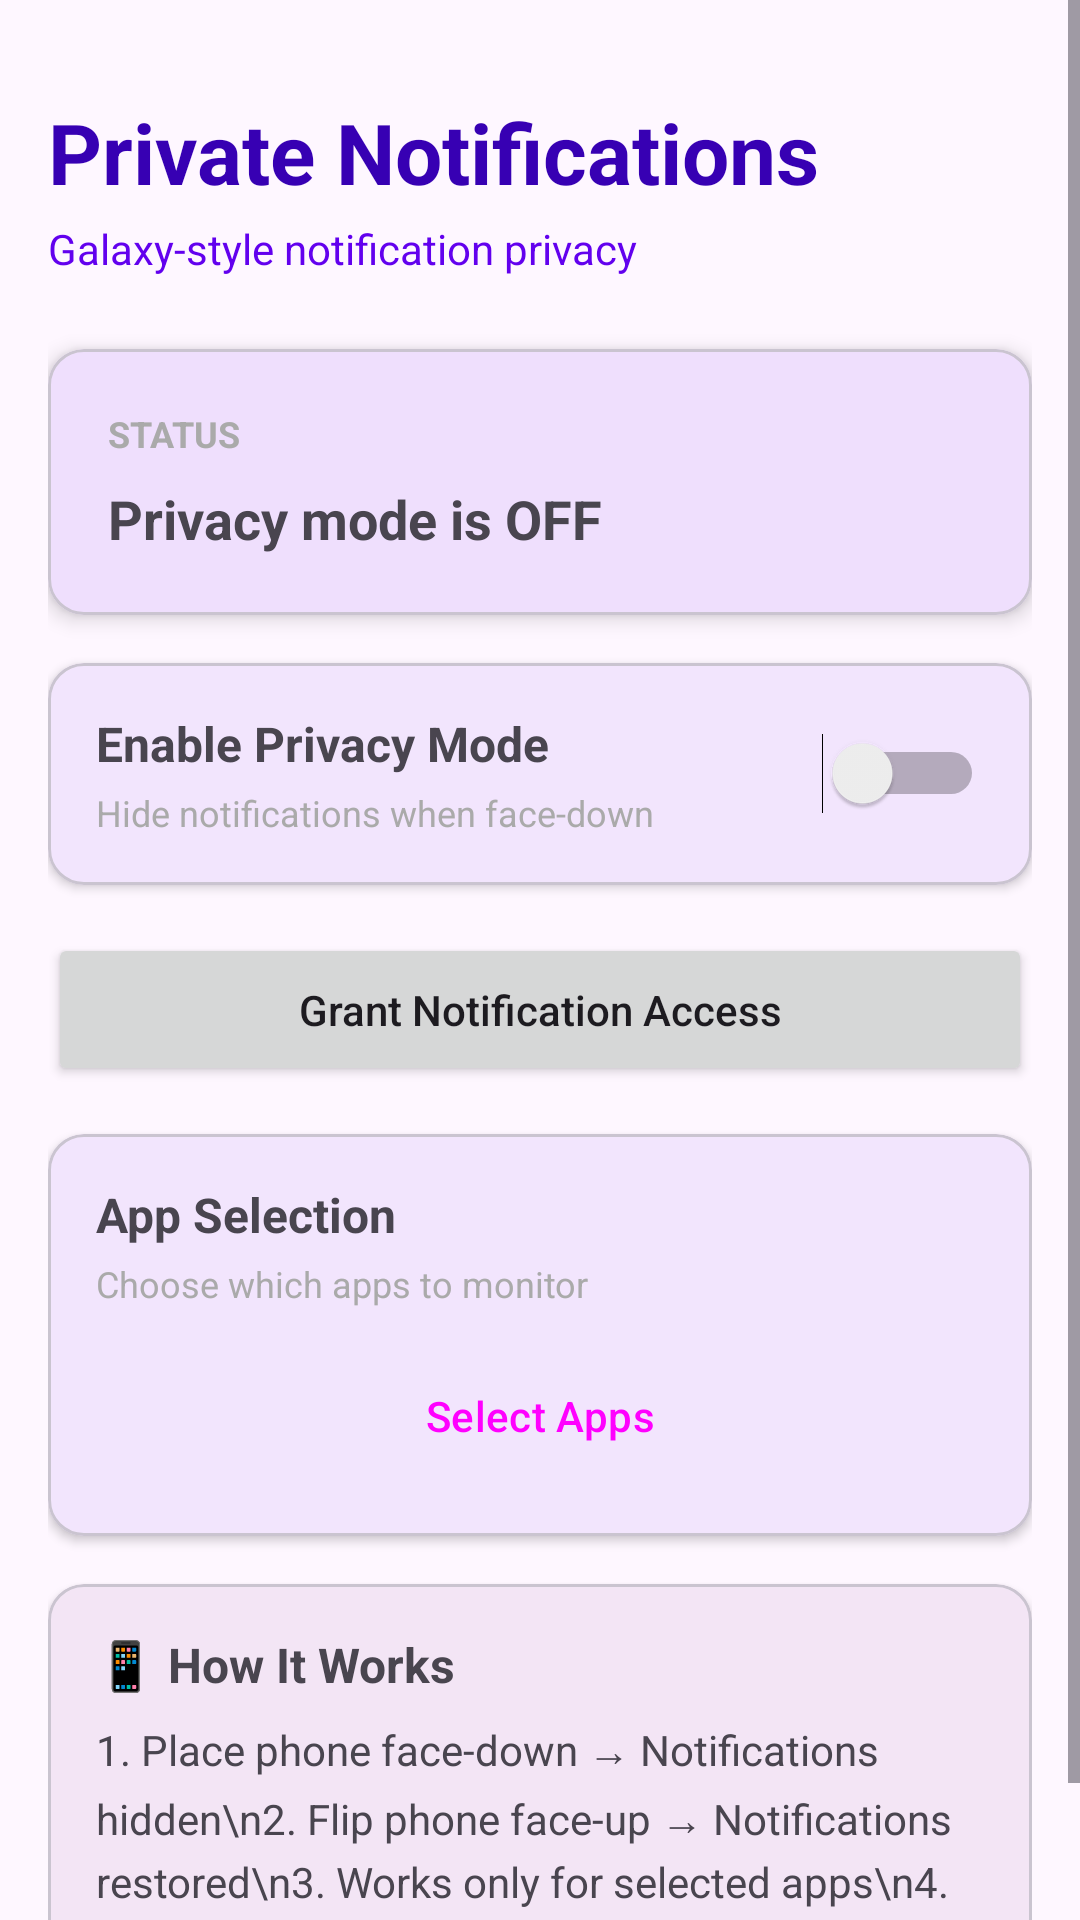

Layout XML and referenced resources for this Android screen:
<!-- AndroidManifest.xml: activity theme Theme.PrivateNotifications -->
<!-- res/layout/activity_main.xml -->
<?xml version="1.0" encoding="utf-8"?>
<ScrollView xmlns:android="http://schemas.android.com/apk/res/android"
    xmlns:app="http://schemas.android.com/apk/res-auto"
    xmlns:tools="http://schemas.android.com/tools"
    android:layout_width="match_parent"
    android:layout_height="match_parent"
    android:fillViewport="true"
    tools:context=".MainActivity">

    <androidx.constraintlayout.widget.ConstraintLayout
        android:layout_width="match_parent"
        android:layout_height="wrap_content"
        android:padding="16dp">

        
        <TextView
            android:id="@+id/titleText"
            android:layout_width="wrap_content"
            android:layout_height="wrap_content"
            android:text="@string/app_name"
            android:textSize="28sp"
            android:textStyle="bold"
            android:textColor="@color/purple_700"
            app:layout_constraintTop_toTopOf="parent"
            app:layout_constraintStart_toStartOf="parent"
            android:layout_marginTop="16dp" />

        <TextView
            android:id="@+id/subtitleText"
            android:layout_width="wrap_content"
            android:layout_height="wrap_content"
            android:text="Galaxy-style notification privacy"
            android:textSize="14sp"
            android:textColor="@color/purple_500"
            app:layout_constraintTop_toBottomOf="@id/titleText"
            app:layout_constraintStart_toStartOf="parent"
            android:layout_marginTop="4dp" />

        
        <com.google.android.material.card.MaterialCardView
            android:id="@+id/statusCard"
            android:layout_width="match_parent"
            android:layout_height="wrap_content"
            android:layout_marginTop="24dp"
            app:cardCornerRadius="12dp"
            app:cardElevation="4dp"
            app:layout_constraintTop_toBottomOf="@id/subtitleText">

            <LinearLayout
                android:layout_width="match_parent"
                android:layout_height="wrap_content"
                android:orientation="vertical"
                android:padding="20dp">

                <TextView
                    android:id="@+id/statusLabel"
                    android:layout_width="wrap_content"
                    android:layout_height="wrap_content"
                    android:text="Status"
                    android:textSize="12sp"
                    android:textStyle="bold"
                    android:textAllCaps="true"
                    android:textColor="@android:color/darker_gray" />

                <TextView
                    android:id="@+id/statusText"
                    android:layout_width="wrap_content"
                    android:layout_height="wrap_content"
                    android:text="Privacy mode is OFF"
                    android:textSize="18sp"
                    android:textStyle="bold"
                    android:layout_marginTop="8dp" />

            </LinearLayout>

        </com.google.android.material.card.MaterialCardView>

        
        <com.google.android.material.card.MaterialCardView
            android:id="@+id/toggleCard"
            android:layout_width="match_parent"
            android:layout_height="wrap_content"
            android:layout_marginTop="16dp"
            app:cardCornerRadius="12dp"
            app:cardElevation="2dp"
            app:layout_constraintTop_toBottomOf="@id/statusCard">

            <LinearLayout
                android:layout_width="match_parent"
                android:layout_height="wrap_content"
                android:orientation="horizontal"
                android:padding="16dp"
                android:gravity="center_vertical">

                <LinearLayout
                    android:layout_width="0dp"
                    android:layout_height="wrap_content"
                    android:layout_weight="1"
                    android:orientation="vertical">

                    <TextView
                        android:layout_width="wrap_content"
                        android:layout_height="wrap_content"
                        android:text="Enable Privacy Mode"
                        android:textSize="16sp"
                        android:textStyle="bold" />

                    <TextView
                        android:layout_width="wrap_content"
                        android:layout_height="wrap_content"
                        android:text="Hide notifications when face-down"
                        android:textSize="12sp"
                        android:textColor="@android:color/darker_gray"
                        android:layout_marginTop="4dp" />

                </LinearLayout>

                <Switch
                    android:id="@+id/serviceToggle"
                    android:layout_width="wrap_content"
                    android:layout_height="wrap_content"
                    android:layout_marginStart="16dp" />

            </LinearLayout>

        </com.google.android.material.card.MaterialCardView>

        
        <Button
            android:id="@+id/permissionButton"
            android:layout_width="match_parent"
            android:layout_height="wrap_content"
            android:text="Grant Notification Access"
            android:textAllCaps="false"
            android:padding="16dp"
            android:layout_marginTop="16dp"
            app:layout_constraintTop_toBottomOf="@id/toggleCard" />

        
        <com.google.android.material.card.MaterialCardView
            android:id="@+id/selectAppsCard"
            android:layout_width="match_parent"
            android:layout_height="wrap_content"
            android:layout_marginTop="16dp"
            app:cardCornerRadius="12dp"
            app:cardElevation="2dp"
            app:layout_constraintTop_toBottomOf="@id/permissionButton">

            <LinearLayout
                android:layout_width="match_parent"
                android:layout_height="wrap_content"
                android:orientation="vertical"
                android:padding="16dp">

                <TextView
                    android:layout_width="wrap_content"
                    android:layout_height="wrap_content"
                    android:text="App Selection"
                    android:textSize="16sp"
                    android:textStyle="bold" />

                <TextView
                    android:layout_width="wrap_content"
                    android:layout_height="wrap_content"
                    android:text="Choose which apps to monitor"
                    android:textSize="12sp"
                    android:textColor="@android:color/darker_gray"
                    android:layout_marginTop="4dp" />

                <Button
                    android:id="@+id/selectAppsButton"
                    android:layout_width="match_parent"
                    android:layout_height="wrap_content"
                    android:text="Select Apps"
                    android:textAllCaps="false"
                    android:layout_marginTop="12dp"
                    style="@style/Widget.Material3.Button.OutlinedButton" />

            </LinearLayout>

        </com.google.android.material.card.MaterialCardView>

        
        <com.google.android.material.card.MaterialCardView
            android:id="@+id/howItWorksCard"
            android:layout_width="match_parent"
            android:layout_height="wrap_content"
            android:layout_marginTop="16dp"
            app:cardCornerRadius="12dp"
            app:cardElevation="2dp"
            app:cardBackgroundColor="@color/purple_50"
            app:layout_constraintTop_toBottomOf="@id/selectAppsCard">

            <LinearLayout
                android:layout_width="match_parent"
                android:layout_height="wrap_content"
                android:orientation="vertical"
                android:padding="16dp">

                <TextView
                    android:layout_width="wrap_content"
                    android:layout_height="wrap_content"
                    android:text="📱 How It Works"
                    android:textSize="16sp"
                    android:textStyle="bold" />

                <TextView
                    android:layout_width="wrap_content"
                    android:layout_height="wrap_content"
                    android:text="1. Place phone face-down → Notifications hidden\n2. Flip phone face-up → Notifications restored\n3. Works only for selected apps\n4. Automatic and instant"
                    android:textSize="14sp"
                    android:lineSpacingExtra="4dp"
                    android:layout_marginTop="8dp" />

            </LinearLayout>

        </com.google.android.material.card.MaterialCardView>

    </androidx.constraintlayout.widget.ConstraintLayout>

</ScrollView>
<!-- resources referenced by this layout -->
<resources>
  <color name="purple_50">#F3E5F5</color>
  <color name="purple_500">#FF6200EE</color>
  <color name="purple_700">#FF3700B3</color>
  <string name="app_name">Private Notifications</string>
  <style name="Theme.PrivateNotifications" parent="Theme.Material3.Light.NoActionBar">
          
          <item name="colorPrimary">@color/purple_500</item>
          <item name="colorPrimaryVariant">@color/purple_700</item>
          <item name="colorOnPrimary">@color/white</item>
          
          <item name="colorSecondary">@color/teal_200</item>
          <item name="colorSecondaryVariant">@color/teal_700</item>
          <item name="colorOnSecondary">@color/black</item>
          
          <item name="android:statusBarColor">?attr/colorPrimaryVariant</item>
          
      </style>
  <color name="white">#FFFFFFFF</color>
  <color name="teal_200">#FF03DAC5</color>
  <color name="teal_700">#FF018786</color>
  <color name="black">#FF000000</color>
</resources>
